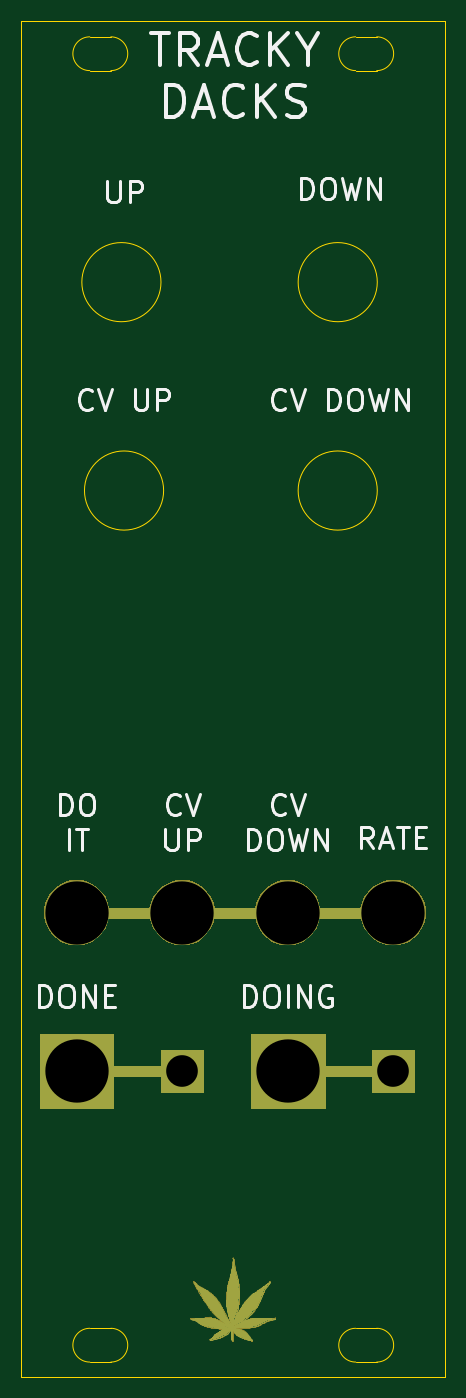
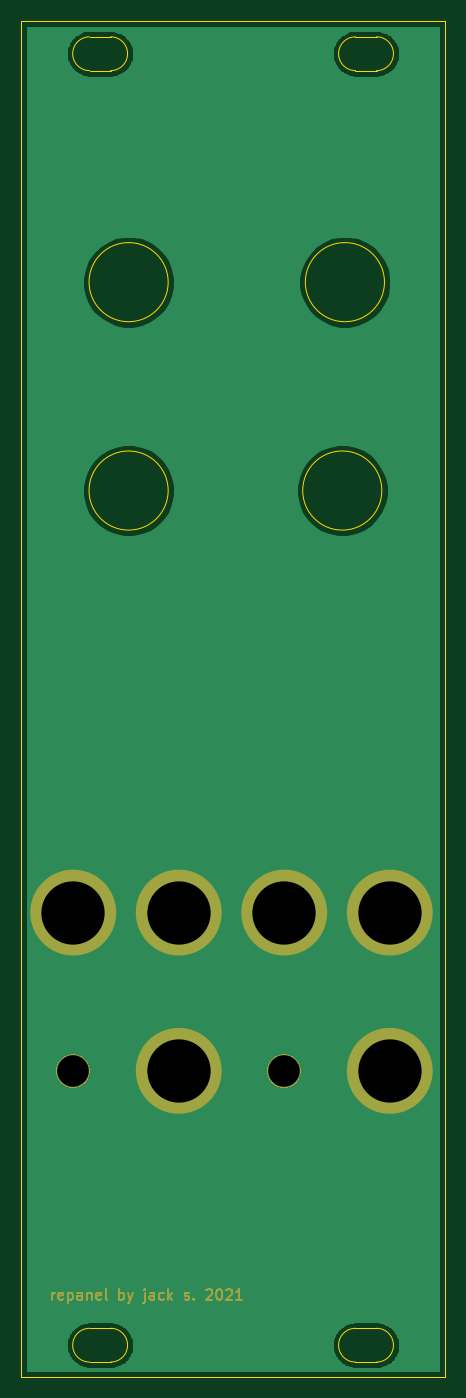
Circuit board: 10 layer files. Board 40.2 x 128.5 mm.
- bottom_copper: trackydacks-B_Cu.gbr (35274 bytes)
- bottom_mask: trackydacks-B_Mask.gbr (13604 bytes)
- paste: trackydacks-B_Paste.gbr (493 bytes)
- bottom_silk: trackydacks-B_SilkS.gbr (494 bytes)
- outline: trackydacks-Edge_Cuts.gbr (1944 bytes)
- top_copper: trackydacks-F_Cu.gbr (9612 bytes)
- top_mask: trackydacks-F_Mask.gbr (67723 bytes)
- paste: trackydacks-F_Paste.gbr (493 bytes)
- top_silk: trackydacks-F_SilkS.gbr (12977 bytes)
- drill: trackydacks.drl (400 bytes)

=== bottom_copper: trackydacks-B_Cu.gbr (35274 bytes, source omitted) ===
=== bottom_mask: trackydacks-B_Mask.gbr (13604 bytes, source omitted) ===
=== paste: trackydacks-B_Paste.gbr ===
G04 #@! TF.GenerationSoftware,KiCad,Pcbnew,(5.1.5-0)*
G04 #@! TF.CreationDate,2021-01-12T22:56:50-08:00*
G04 #@! TF.ProjectId,trackydacks,74726163-6b79-4646-9163-6b732e6b6963,rev?*
G04 #@! TF.SameCoordinates,Original*
G04 #@! TF.FileFunction,Paste,Bot*
G04 #@! TF.FilePolarity,Positive*
%FSLAX46Y46*%
G04 Gerber Fmt 4.6, Leading zero omitted, Abs format (unit mm)*
G04 Created by KiCad (PCBNEW (5.1.5-0)) date 2021-01-12 22:56:50*
%MOMM*%
%LPD*%
G04 APERTURE LIST*
G04 APERTURE END LIST*
M02*

=== bottom_silk: trackydacks-B_SilkS.gbr ===
G04 #@! TF.GenerationSoftware,KiCad,Pcbnew,(5.1.5-0)*
G04 #@! TF.CreationDate,2021-01-12T22:56:50-08:00*
G04 #@! TF.ProjectId,trackydacks,74726163-6b79-4646-9163-6b732e6b6963,rev?*
G04 #@! TF.SameCoordinates,Original*
G04 #@! TF.FileFunction,Legend,Bot*
G04 #@! TF.FilePolarity,Positive*
%FSLAX46Y46*%
G04 Gerber Fmt 4.6, Leading zero omitted, Abs format (unit mm)*
G04 Created by KiCad (PCBNEW (5.1.5-0)) date 2021-01-12 22:56:50*
%MOMM*%
%LPD*%
G04 APERTURE LIST*
G04 APERTURE END LIST*
M02*

=== outline: trackydacks-Edge_Cuts.gbr ===
G04 #@! TF.GenerationSoftware,KiCad,Pcbnew,(5.1.5-0)*
G04 #@! TF.CreationDate,2021-01-12T22:56:50-08:00*
G04 #@! TF.ProjectId,trackydacks,74726163-6b79-4646-9163-6b732e6b6963,rev?*
G04 #@! TF.SameCoordinates,Original*
G04 #@! TF.FileFunction,Profile,NP*
%FSLAX46Y46*%
G04 Gerber Fmt 4.6, Leading zero omitted, Abs format (unit mm)*
G04 Created by KiCad (PCBNEW (5.1.5-0)) date 2021-01-12 22:56:50*
%MOMM*%
%LPD*%
G04 APERTURE LIST*
%ADD10C,0.050000*%
G04 APERTURE END LIST*
D10*
X133700000Y98500000D02*
G75*
G02X133700000Y95300000I0J-1600000D01*
G01*
X131700000Y95300000D02*
G75*
G02X131700000Y98500000I0J1600000D01*
G01*
X133700000Y95300000D02*
X131700000Y95300000D01*
X133700000Y98500000D02*
X131700000Y98500000D01*
X131700000Y-27100000D02*
G75*
G02X131700000Y-23900000I0J1600000D01*
G01*
X133700000Y-23900000D02*
X131700000Y-23900000D01*
X133700000Y-23900000D02*
G75*
G02X133700000Y-27100000I0J-1600000D01*
G01*
X133700000Y-27100000D02*
X131700000Y-27100000D01*
X108500000Y-23900000D02*
G75*
G02X108500000Y-27100000I0J-1600000D01*
G01*
X106500000Y-27100000D02*
G75*
G02X106500000Y-23900000I0J1600000D01*
G01*
X108500000Y-23900000D02*
X106500000Y-23900000D01*
X108500000Y-27100000D02*
X106500000Y-27100000D01*
X108500000Y95300000D02*
X106500000Y95300000D01*
X108500000Y98500000D02*
X106500000Y98500000D01*
X108500000Y98500000D02*
G75*
G02X108500000Y95300000I0J-1600000D01*
G01*
X106500000Y95300000D02*
G75*
G02X106500000Y98500000I0J1600000D01*
G01*
X113500000Y55500000D02*
G75*
G03X113500000Y55500000I-3750000J0D01*
G01*
X113250000Y75250000D02*
G75*
G03X113250000Y75250000I-3750000J0D01*
G01*
X133750000Y75250000D02*
G75*
G03X133750000Y75250000I-3750000J0D01*
G01*
X133750000Y55500000D02*
G75*
G03X133750000Y55500000I-3750000J0D01*
G01*
X100000000Y-28500000D02*
X100000000Y100000000D01*
X140200000Y-28500000D02*
X100000000Y-28500000D01*
X140200000Y100000000D02*
X140200000Y-28500000D01*
X100000000Y100000000D02*
X140200000Y100000000D01*
M02*

=== top_copper: trackydacks-F_Cu.gbr (9612 bytes, source omitted) ===
=== top_mask: trackydacks-F_Mask.gbr (67723 bytes, source omitted) ===
=== paste: trackydacks-F_Paste.gbr ===
G04 #@! TF.GenerationSoftware,KiCad,Pcbnew,(5.1.5-0)*
G04 #@! TF.CreationDate,2021-01-12T22:56:50-08:00*
G04 #@! TF.ProjectId,trackydacks,74726163-6b79-4646-9163-6b732e6b6963,rev?*
G04 #@! TF.SameCoordinates,Original*
G04 #@! TF.FileFunction,Paste,Top*
G04 #@! TF.FilePolarity,Positive*
%FSLAX46Y46*%
G04 Gerber Fmt 4.6, Leading zero omitted, Abs format (unit mm)*
G04 Created by KiCad (PCBNEW (5.1.5-0)) date 2021-01-12 22:56:50*
%MOMM*%
%LPD*%
G04 APERTURE LIST*
G04 APERTURE END LIST*
M02*

=== top_silk: trackydacks-F_SilkS.gbr (12977 bytes, source omitted) ===
=== drill: trackydacks.drl ===
M48
; DRILL file {KiCad (5.1.5-0)} date Tuesday, January 12, 2021 at 10:56:54 PM
; FORMAT={2:4/ absolute / inch / keep zeros}
; #@! TF.CreationDate,2021-01-12T22:56:54-08:00
; #@! TF.GenerationSoftware,Kicad,Pcbnew,(5.1.5-0)
FMAT,2
INCH
T1C0.1181
T2C0.2362
%
G90
G05
T1
X053248Y000197
X045374Y000197
T2
X041437Y006102
X049311Y000197
X041437Y000197
X049311Y006102
X045374Y006102
X053248Y006102
T0
M30

